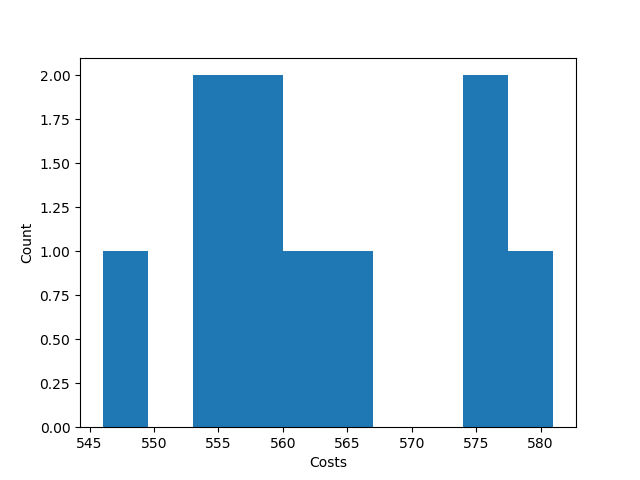

The file beside this chart, header and first rows:
Try No, Score, Even Distribution Score, Cheapest Station, Costs, Amount of Stations, Lowest price, Time, Fails, How many Stations
0, {'1': 9, '2': 9, '3': 6, '4': 2, '5': 1,…, 46.2, 2, 559, 5, , , , 
1, {'1': 9, '2': 8, '3': 5, '4': 4, '5': 1,…, 38.2, 2, 564, 5, , , , 
2, {'1': 8, '2': 8, '3': 5, '4': 4, '5': 2,…, 24.3, 2, 581, 5, , , , 
3, {'1': 11, '2': 8, '3': 5, '4': 2, '5': 1…, 45.4, 2, 556, 5, , , , 
4, {'1': 10, '2': 5, '3': 7, '4': 3, '5': 2…, 26.7, 2, 576, 5, , , , 
5, {'1': 8, '2': 8, '3': 6, '4': 5, '5': 0,…, 30.9, 2, 553, 4, , , , 
6, {'1': 10, '2': 7, '3': 6, '4': 3, '5': 1…, 41.1, 2, 561, 5, , , , 
7, {'1': 10, '2': 7, '3': 5, '4': 3, '5': 2…, 26.7, 2, 576, 5, , , , 
8, {'1': 11, '2': 8, '3': 4, '4': 3, '5': 1…, 42.3, 2, 558, 5, , , , 
9, {'1': 9, '2': 6, '3': 9, '4': 3, '5': 0,…, 32.5, 2, 546, 4, , , , 
, , , , , , 546, 0.009977, 0, {4: 2, 5: 8, 6: 0, 7: 0}
